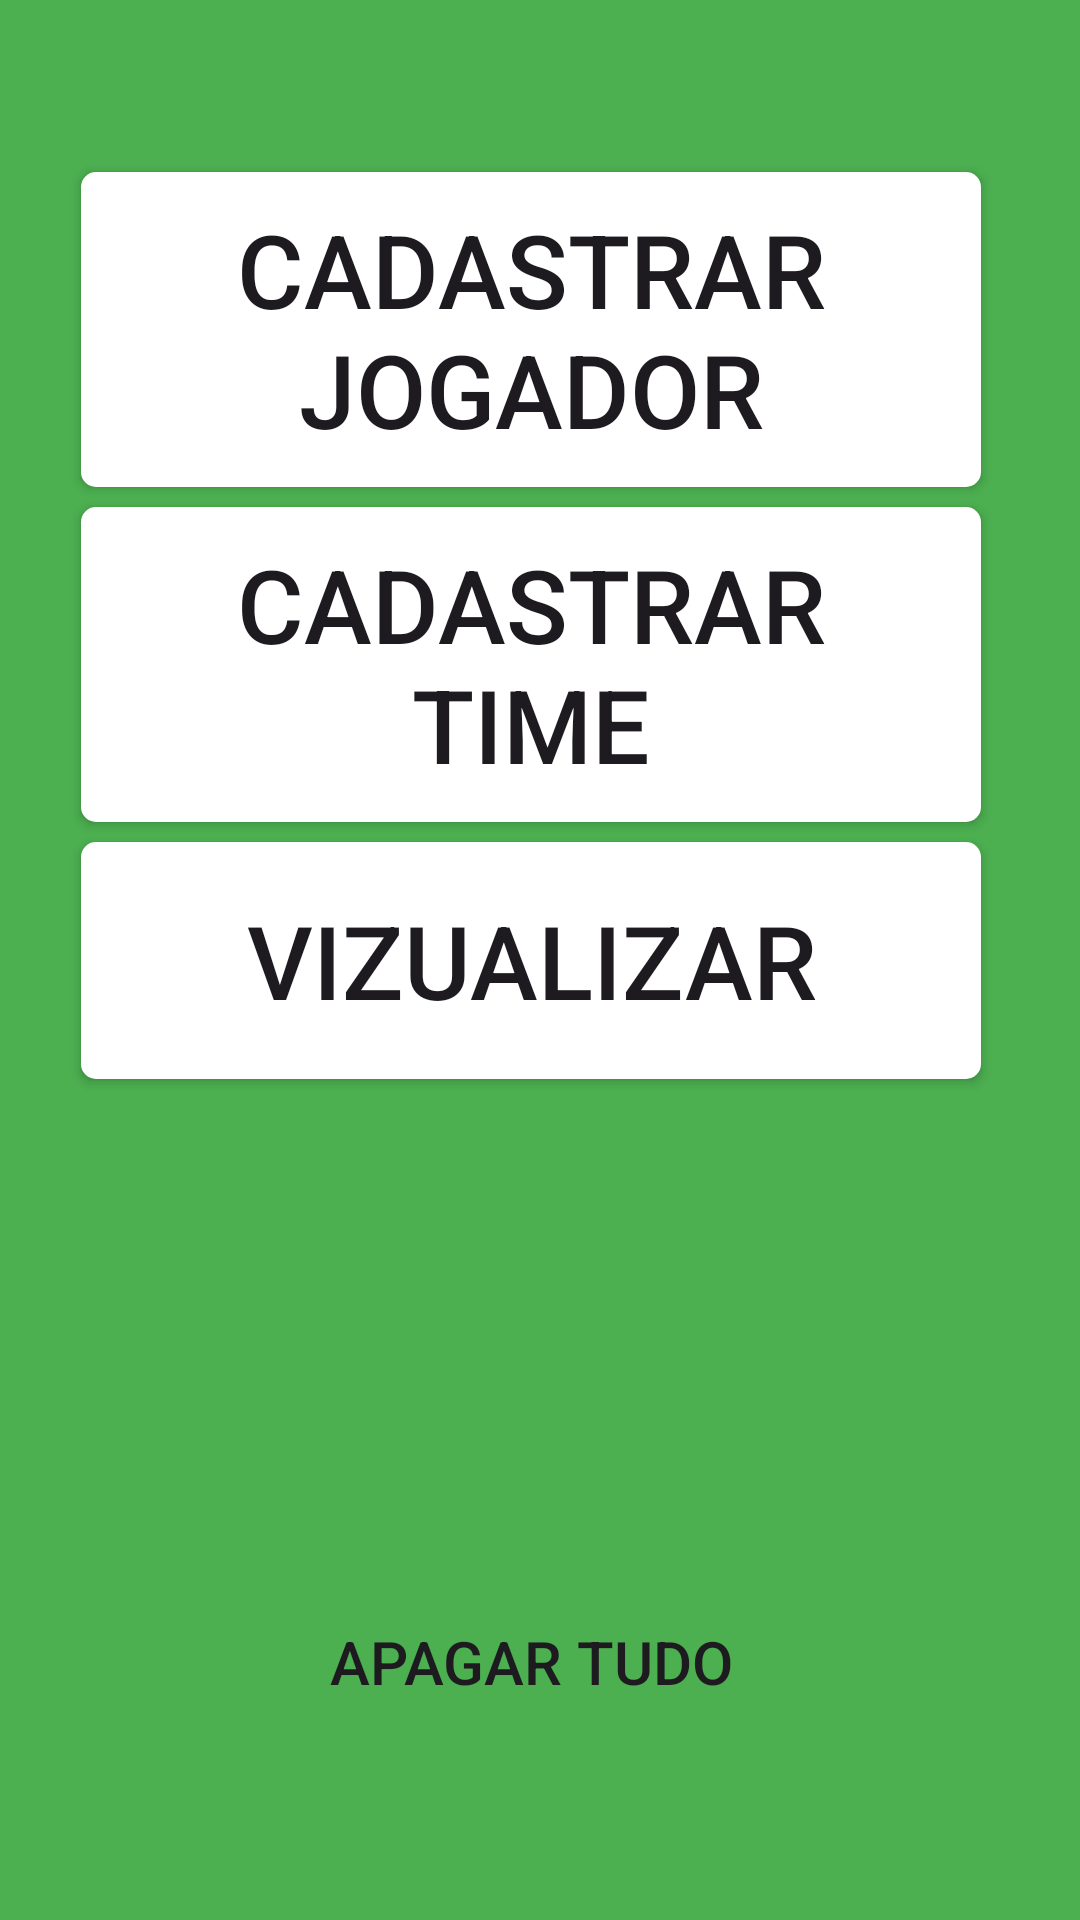

Here is an Android app screen rendered from its layout file. Give the layout XML and the strings, colors and styles it references.
<!-- AndroidManifest.xml: application theme Theme.ProjetoBD -->
<!-- res/layout/activity_menu.xml -->
<?xml version="1.0" encoding="utf-8"?>
<androidx.constraintlayout.widget.ConstraintLayout xmlns:android="http://schemas.android.com/apk/res/android"
    xmlns:app="http://schemas.android.com/apk/res-auto"
    xmlns:tools="http://schemas.android.com/tools"
    android:id="@+id/main"
    android:layout_width="match_parent"
    android:layout_height="match_parent"
    android:background="#4CAF50"
    tools:context=".menu">

    <androidx.appcompat.widget.AppCompatButton
        android:id="@+id/cadastrarJogador"
        android:layout_width="300dp"
        android:layout_height="105dp"
        android:background="@drawable/fundo_botao"
        android:text="CADASTRAR JOGADOR"
        android:textSize="34sp"
        app:layout_constraintBottom_toBottomOf="parent"
        app:layout_constraintEnd_toEndOf="parent"
        app:layout_constraintHorizontal_bias="0.45"
        app:layout_constraintStart_toStartOf="parent"
        app:layout_constraintTop_toTopOf="parent"
        app:layout_constraintVertical_bias="0.107" />

    <androidx.appcompat.widget.AppCompatButton
        android:id="@+id/vizualizar"
        android:layout_width="300dp"
        android:layout_height="79dp"
        android:background="@drawable/fundo_botao"
        android:text="VIZUALIZAR"
        android:textSize="34sp"
        app:layout_constraintBottom_toBottomOf="parent"
        app:layout_constraintEnd_toEndOf="parent"
        app:layout_constraintHorizontal_bias="0.45"
        app:layout_constraintStart_toStartOf="parent"
        app:layout_constraintTop_toTopOf="parent" />

    <androidx.appcompat.widget.AppCompatButton
        android:id="@+id/cadastrarTime"
        android:layout_width="300dp"
        android:layout_height="105dp"
        android:background="@drawable/fundo_botao"
        android:text="CADASTRAR    TIME"
        android:textSize="34sp"
        app:layout_constraintBottom_toBottomOf="parent"
        app:layout_constraintEnd_toEndOf="parent"
        app:layout_constraintHorizontal_bias="0.45"
        app:layout_constraintStart_toStartOf="parent"
        app:layout_constraintTop_toTopOf="parent"
        app:layout_constraintVertical_bias="0.316" />

    <androidx.appcompat.widget.AppCompatButton
        android:id="@+id/apagarTudo"
        android:layout_width="300dp"
        android:layout_height="45dp"
        android:background="@drawable/botao_vermelho"
        android:text="APAGAR TUDO "
        android:textSize="20sp"
        app:layout_constraintBottom_toBottomOf="parent"
        app:layout_constraintEnd_toEndOf="parent"
        app:layout_constraintHorizontal_bias="0.495"
        app:layout_constraintStart_toStartOf="parent"
        app:layout_constraintTop_toTopOf="parent"
        app:layout_constraintVertical_bias="0.893"
        tools:ignore="TouchTargetSizeCheck" />
</androidx.constraintlayout.widget.ConstraintLayout>
<!-- resources referenced by this layout -->
<resources>
  <!-- drawable botao_vermelho (drawable) -->
  <?xml version="1.0" encoding="utf-8"?>
  <shape xmlns:android="http://schemas.android.com/apk/res/android"
      android:shape="rectangle">
  
  
  <solid android:color="@color/red"/>
  
  </shape>
  <!-- drawable fundo_botao (drawable) -->
  <?xml version="1.0" encoding="utf-8"?>
  <shape xmlns:android="http://schemas.android.com/apk/res/android"
      android:shape="rectangle"
      >
  
  <solid android:color="@color/white"/>
  <corners android:radius="5dp"/>
  
  
  </shape>
  <style name="Theme.ProjetoBD" parent="Base.Theme.ProjetoBD" />
  <style name="Base.Theme.ProjetoBD" parent="Theme.Material3.DayNight.NoActionBar">
          
          
      </style>
  <!-- not gathered from this repository: default colours our renderer supplied (Android Studio template values) -->
  <color name="white">#FFFFFFFF</color>
</resources>
